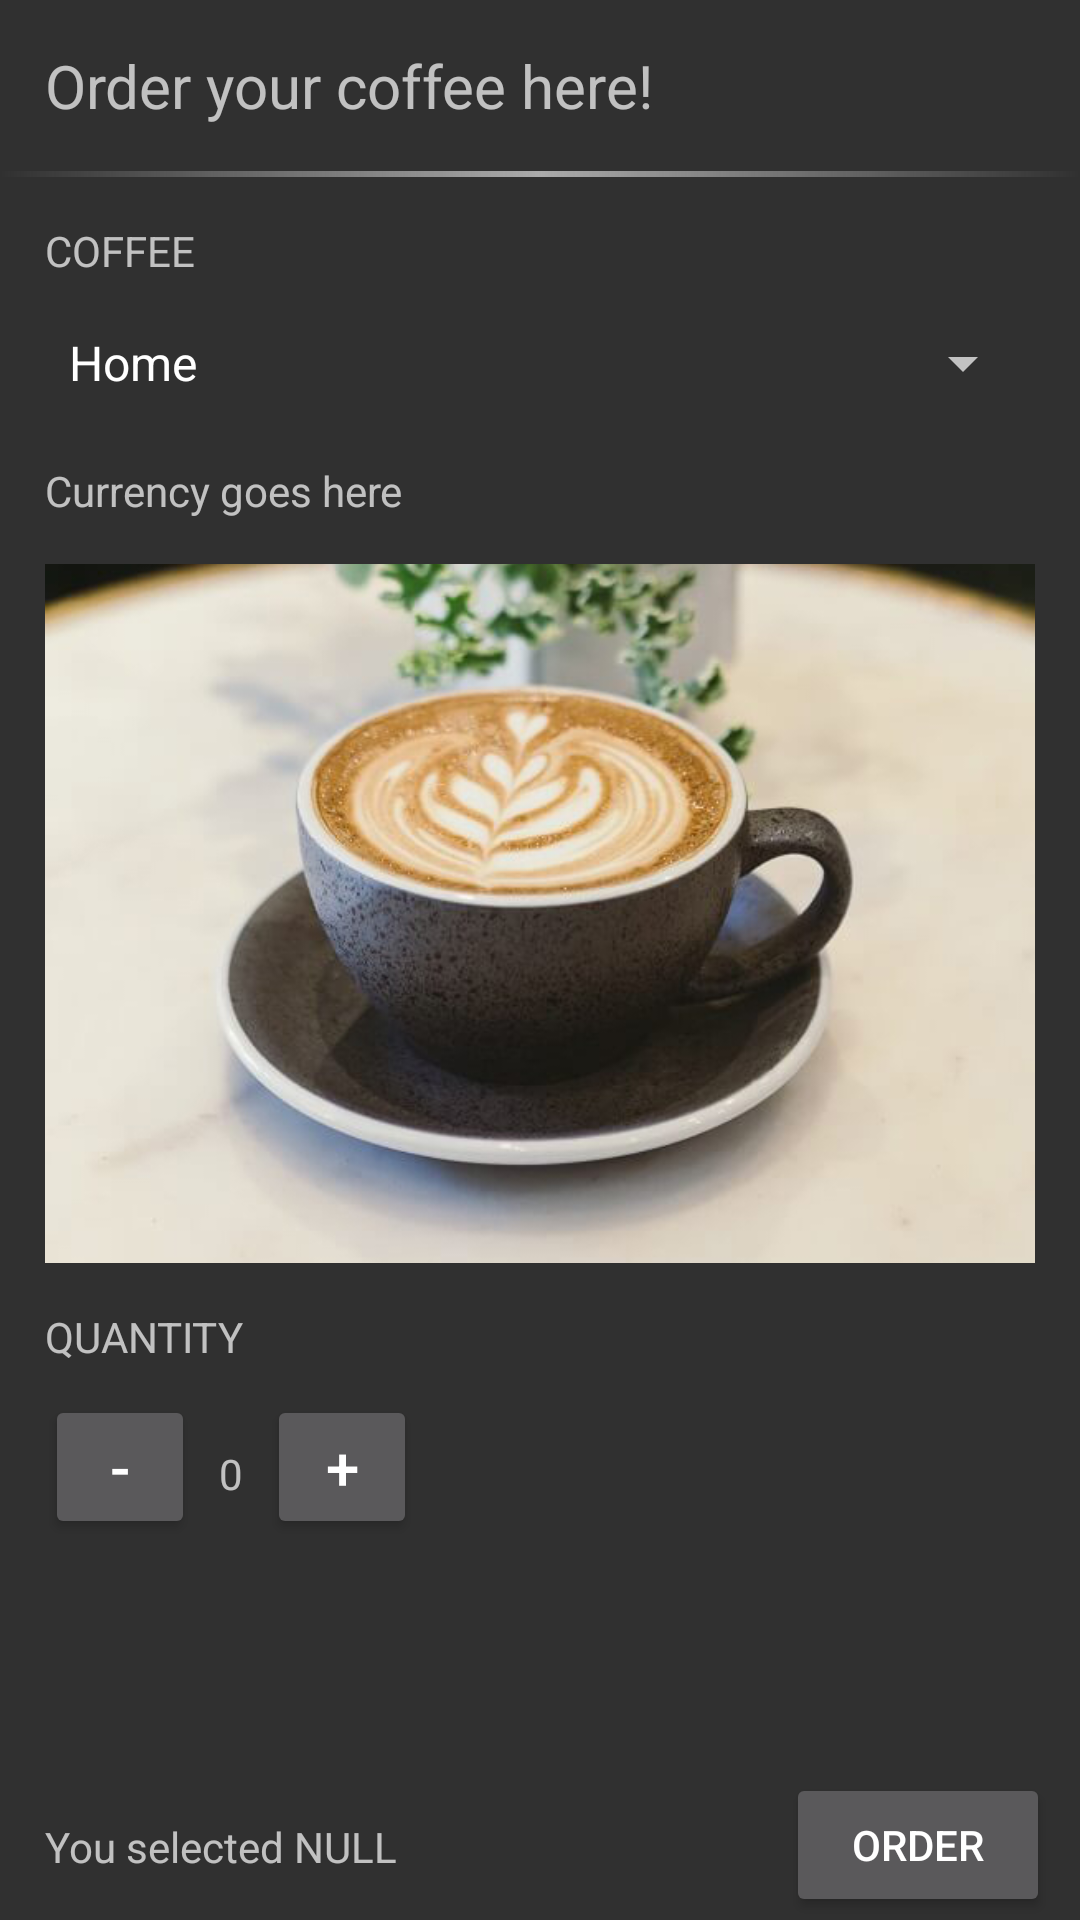

Here is an Android app screen rendered from its layout file. Give the layout XML and the strings, colors and styles it references.
<!-- AndroidManifest.xml: application theme AppTheme -->
<!-- res/layout/activity_main.xml -->
<?xml version="1.0" encoding="utf-8"?>
<RelativeLayout xmlns:android="http://schemas.android.com/apk/res/android"
    xmlns:app="http://schemas.android.com/apk/res-auto"
    xmlns:tools="http://schemas.android.com/tools"
    android:id="@+id/layoutParent"
    android:layout_width="match_parent"
    android:layout_height="match_parent"
    android:orientation="vertical"
    tools:context=".MainActivity">

    <LinearLayout
        android:id="@+id/layout_top"
        android:layout_width="match_parent"
        android:layout_height="wrap_content"
        android:orientation="vertical">

        <TextView
            android:id="@+id/text_welcome"
            android:layout_width="wrap_content"
            android:layout_height="wrap_content"
            android:layout_margin="15dp"
            android:text="@string/welcome_text"
            android:textSize="20sp" />

        <View
            android:id="@+id/divider"
            android:layout_width="match_parent"
            android:layout_height="2dp"
            android:background="@drawable/gradient" />
    </LinearLayout>

    <ScrollView
        android:id="@+id/layout_middle"
        android:layout_width="match_parent"
        android:layout_height="wrap_content"
        android:layout_above="@+id/layout_bottom"
        android:layout_below="@+id/layout_top">

        <LinearLayout
            android:layout_width="match_parent"
            android:layout_height="wrap_content"
            android:orientation="vertical">

            <TextView
                android:id="@+id/text_coffee"
                android:layout_width="wrap_content"
                android:layout_height="wrap_content"
                android:layout_marginStart="15dp"
                android:layout_marginTop="15dp"
                android:layout_marginBottom="10dp"
                android:text="@string/coffee_type"
                android:textAllCaps="true" />

            <Spinner
                android:id="@+id/spinner_coffeetype"
                android:layout_width="match_parent"
                android:layout_height="36dp"
                android:layout_marginHorizontal="15dp"
                android:entries="@android:array/emailAddressTypes"
                android:spinnerMode="dropdown" />

            <TextView
                android:id="@+id/priceDisplay"
                android:layout_width="wrap_content"
                android:layout_height="wrap_content"
                android:layout_marginStart="15dp"
                android:layout_marginTop="15dp"
                android:layout_marginEnd="15dp"
                android:text="Currency goes here" />

            <ImageView
                android:id="@+id/coffeeDisplay"
                android:layout_width="match_parent"
                android:layout_height="233dp"
                android:layout_margin="15dp"
                android:scaleType="centerCrop"
                app:srcCompat="@drawable/latte" />

            <TextView
                android:id="@+id/text_qty"
                android:layout_width="wrap_content"
                android:layout_height="wrap_content"
                android:layout_marginStart="15dp"
                android:layout_marginBottom="10dp"
                android:text="@string/quantity"
                android:textAllCaps="true" />

            <LinearLayout
                android:layout_width="wrap_content"
                android:layout_height="wrap_content"
                android:layout_marginHorizontal="15dp"
                android:layout_marginBottom="15dp"
                android:orientation="horizontal">

                <Button
                    android:id="@+id/minus"
                    android:layout_width="50dp"
                    android:layout_height="wrap_content"
                    android:layout_weight="1"
                    android:text="-"
                    android:textSize="20sp"
                    tools:ignore="HardcodedText" />

                <TextView
                    android:id="@+id/qtyDisplay"
                    android:layout_width="wrap_content"
                    android:layout_height="wrap_content"
                    android:layout_marginStart="8dp"
                    android:layout_marginEnd="8dp"
                    android:layout_marginBottom="10dp"
                    android:text="0"
                    tools:ignore="HardcodedText" />

                <Button
                    android:id="@+id/plus"
                    android:layout_width="50dp"
                    android:layout_height="wrap_content"
                    android:layout_weight="1"
                    android:text="+"
                    android:textSize="20sp"
                    tools:ignore="HardcodedText" />

            </LinearLayout>

        </LinearLayout>
    </ScrollView>

    <RelativeLayout
        android:id="@+id/layout_bottom"
        android:layout_width="match_parent"
        android:layout_height="wrap_content"
        android:layout_alignParentBottom="true">

        <TextView
            android:id="@+id/debug"
            android:layout_width="wrap_content"
            android:layout_height="wrap_content"
            android:layout_margin="15dp"
            android:layout_marginEnd="15dp"
            android:layout_marginBottom="15dp"
            android:text="You selected NULL" />

        <Button
            android:id="@+id/order"
            android:layout_width="wrap_content"
            android:layout_height="wrap_content"
            android:layout_alignParentRight="true"
            android:layout_marginRight="10dp"
            android:text="@string/order" />

    </RelativeLayout>

</RelativeLayout>
<!-- resources referenced by this layout -->
<resources>
  <!-- drawable gradient (drawable) -->
  <?xml version="1.0" encoding="utf-8"?>
  <shape
      xmlns:android="http://schemas.android.com/apk/res/android"
      android:shape="rectangle">
      <gradient
          android:angle="0"
          android:startColor="#00ffffff"
          android:endColor="#00ffffff"
          android:centerColor="@android:color/darker_gray" />
  </shape>
  <!-- drawable latte: jpg bitmap (drawable, 101302 bytes) -->
  <string name="coffee_type">Coffee</string>
  <string name="order">Order</string>
  <string name="quantity">Quantity</string>
  <string name="welcome_text">Order your coffee here!</string>
  <style name="AppTheme" parent="Theme.AppCompat.NoActionBar">
          
  
          <item name="colorPrimary">@color/colorPrimary</item>
          <item name="colorPrimaryDark">@color/colorPrimaryDark</item>
          <item name="colorAccent">@color/colorAccent</item>
  
      </style>
  <color name="colorPrimary">#000</color>
  <color name="colorPrimaryDark">#000</color>
  <color name="colorAccent">#8F8F8F</color>
</resources>
